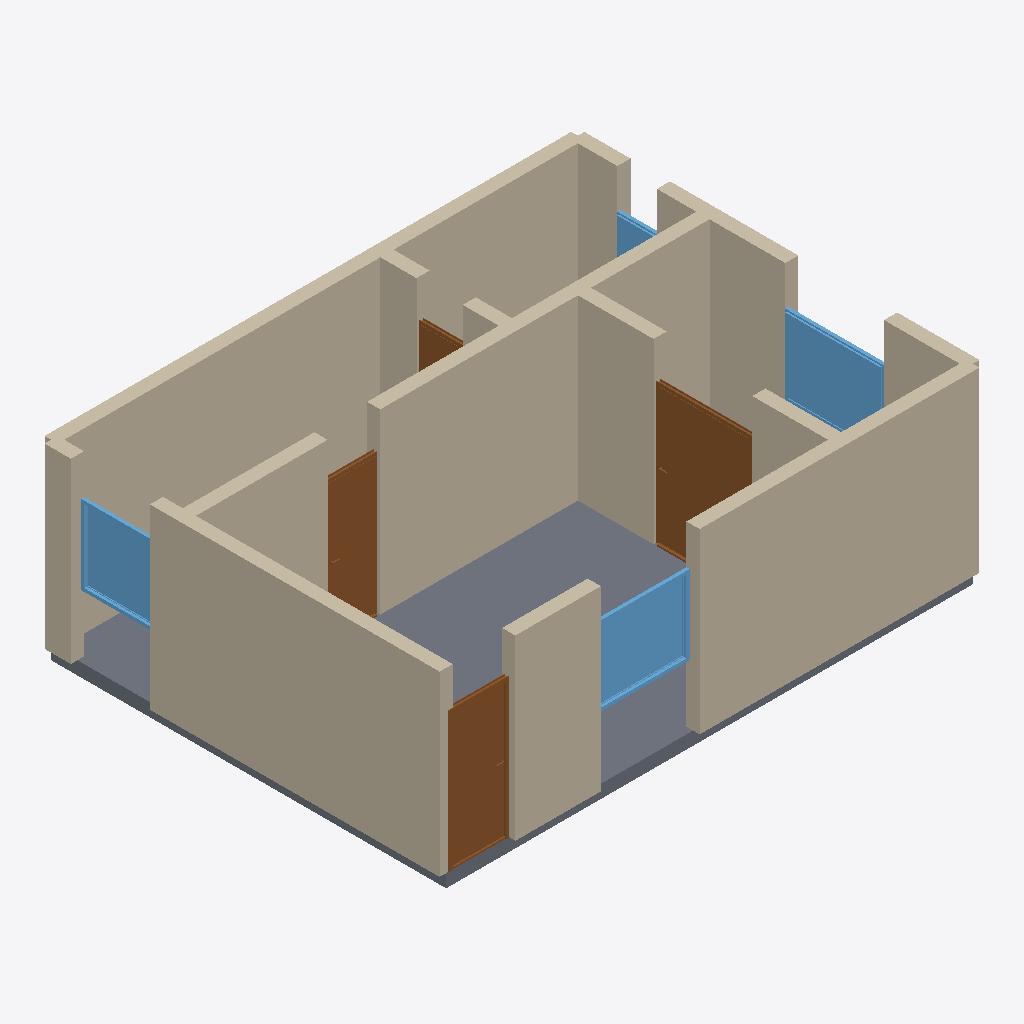
Isometric view of an IFC building model (IFC-SPF (STEP), schema IFC4, length unit metre), seen from the south-west, elements coloured by IFC class: 16 walls (beige), 4 doors (brown), 4 windows (light blue), 1 slab (grey).
Extent 8.2 m × 6.2 m × 2.9 m (x, y, z). Storeys (1): Ground Floor at 0.00 m. Elements (25): 16 IfcWall, 4 IfcDoor, 4 IfcWindow, 1 IfcSlab.

HEADER;
FILE_DESCRIPTION(('ViewDefinition[DesignTransferView]'),'2;1');
FILE_NAME('/dev/null','2026-05-05T15:30:21+05:30',(''),(''),'IfcOpenShell 0.8.5','IfcOpenShell 0.8.5','Nobody');
FILE_SCHEMA(('IFC4'));
ENDSEC;
DATA;
#1=IFCPROJECT('0HYgL04$11BOsO$xw6q83L',$,'A compact 1BHK for a working professional or young couple in',$,$,$,$,(#10),#5);
#12=IFCSITE('17esEFg4vBOhhq7QncOEET',$,'Site',$,$,$,$,$,$,$,$,$,$,$);
#13=IFCBUILDING('3YXaGbE9v6UgWY75XsTje2',$,'Building',$,$,$,$,$,$,$,$,$);
#16=IFCBUILDINGSTOREY('2yuSfLqOz5nh4bWMssn$9J',$,'Ground Floor',$,$,#22,$,$,$,$);
#134=IFCWALL('0B_8d7fpb6Shp50yhcJQkW',$,'Exterior Wall',$,$,#155,#150,$,$);
#178=IFCWALL('3ZS_DcssX6zwIWLxsdcu$b',$,'Exterior Wall',$,$,#199,#194,$,$);
#46=IFCWALL('1nEpmczLD2m9SLjEfHYVm0',$,'Exterior Wall',$,$,#67,#62,$,$);
#1041=IFCSLAB('1hFE6wx1r7jv7WWRz2wvzg',$,'Floor',$,$,#1058,#1053,$,.FLOOR.);
#244=IFCWALL('1PjLyw0ij4exalW1AZPqjh',$,'Interior Wall',$,$,#265,#260,$,$);
#23=IFCWALL('2RkuusKTbEyv_Hz_9LTu7o',$,'Exterior Wall',$,$,#45,#39,$,$);
#222=IFCWALL('1kDbRPFkzDOA_T_l1F0BBX',$,'Interior Wall',$,$,#243,#238,$,$);
#90=IFCWALL('0Gc440icb5B9Eqrb2LeE6C',$,'Exterior Wall',$,$,#111,#106,$,$);
#288=IFCWALL('12UAP1_C964eWu2yKJXK4o',$,'Interior Wall',$,$,#309,#304,$,$);
#310=IFCWALL('2zZbStJM18qutHtTwN0p7r',$,'Interior Wall',$,$,#331,#326,$,$);
#266=IFCWALL('1z$6nuYsLEXQ3J8r62Dq5y',$,'Interior Wall',$,$,#287,#282,$,$);
#461=IFCDOOR('2HS_OY5YfAZfwdy_97zKOt',$,'Door',$,$,#545,#540,$,2.1,1.5,$,$,$);
#376=IFCDOOR('0a8fShZlr8Axy$GAuQMBUR',$,'Door',$,$,#460,#455,$,2.1,0.9,$,$,$);
#716=IFCWINDOW('1Wqys3beL1AOp9MLX1$ZC5',$,'Window',$,$,#770,#765,$,1.2,1.5,$,$,$);
#826=IFCWINDOW('3EUiYt6ebDReahQzMSVlq1',$,'Window',$,$,#880,#875,$,1.2,1.5,$,$,$);
#156=IFCWALL('2TOE6A0a50f8zPsJt1gAFj',$,'Exterior Wall',$,$,#177,#172,$,$);
#546=IFCDOOR('2XUsguaLzChg7X7uwQbR4_',$,'Door',$,$,#630,#625,$,2.1,0.8,$,$,$);
#771=IFCWINDOW('2HCW9HTVrAeuO$L8HPCZVj',$,'Window',$,$,#825,#820,$,1.2,1.2,$,$,$);
#112=IFCWALL('2Tf6BZPyDEpwWS3zwp1hhs',$,'Exterior Wall',$,$,#133,#128,$,$);
#354=IFCWALL('0lHwp3nKL54hVETc0Oft_p',$,'Interior Wall',$,$,#375,#370,$,$);
#68=IFCWALL('3Swgw4rIj2IwbW8SNyYZYt',$,'Exterior Wall',$,$,#89,#84,$,$);
#200=IFCWALL('2xZ2FUIxr34Qz9enQFXmkB',$,'Interior Wall',$,$,#221,#216,$,$);
#332=IFCWALL('3cdgZKSpXFzwc19flaDNAz',$,'Interior Wall',$,$,#353,#348,$,$);
#631=IFCDOOR('36Dqum3QLCkRBZTo7odmlH',$,'Door',$,$,#715,#710,$,2.1,0.7,$,$,$);
#881=IFCWINDOW('0AZVWYLq94aOa_bBFnobk8',$,'Window',$,$,#935,#930,$,1.2,0.6,$,$,$);
ENDSEC;
